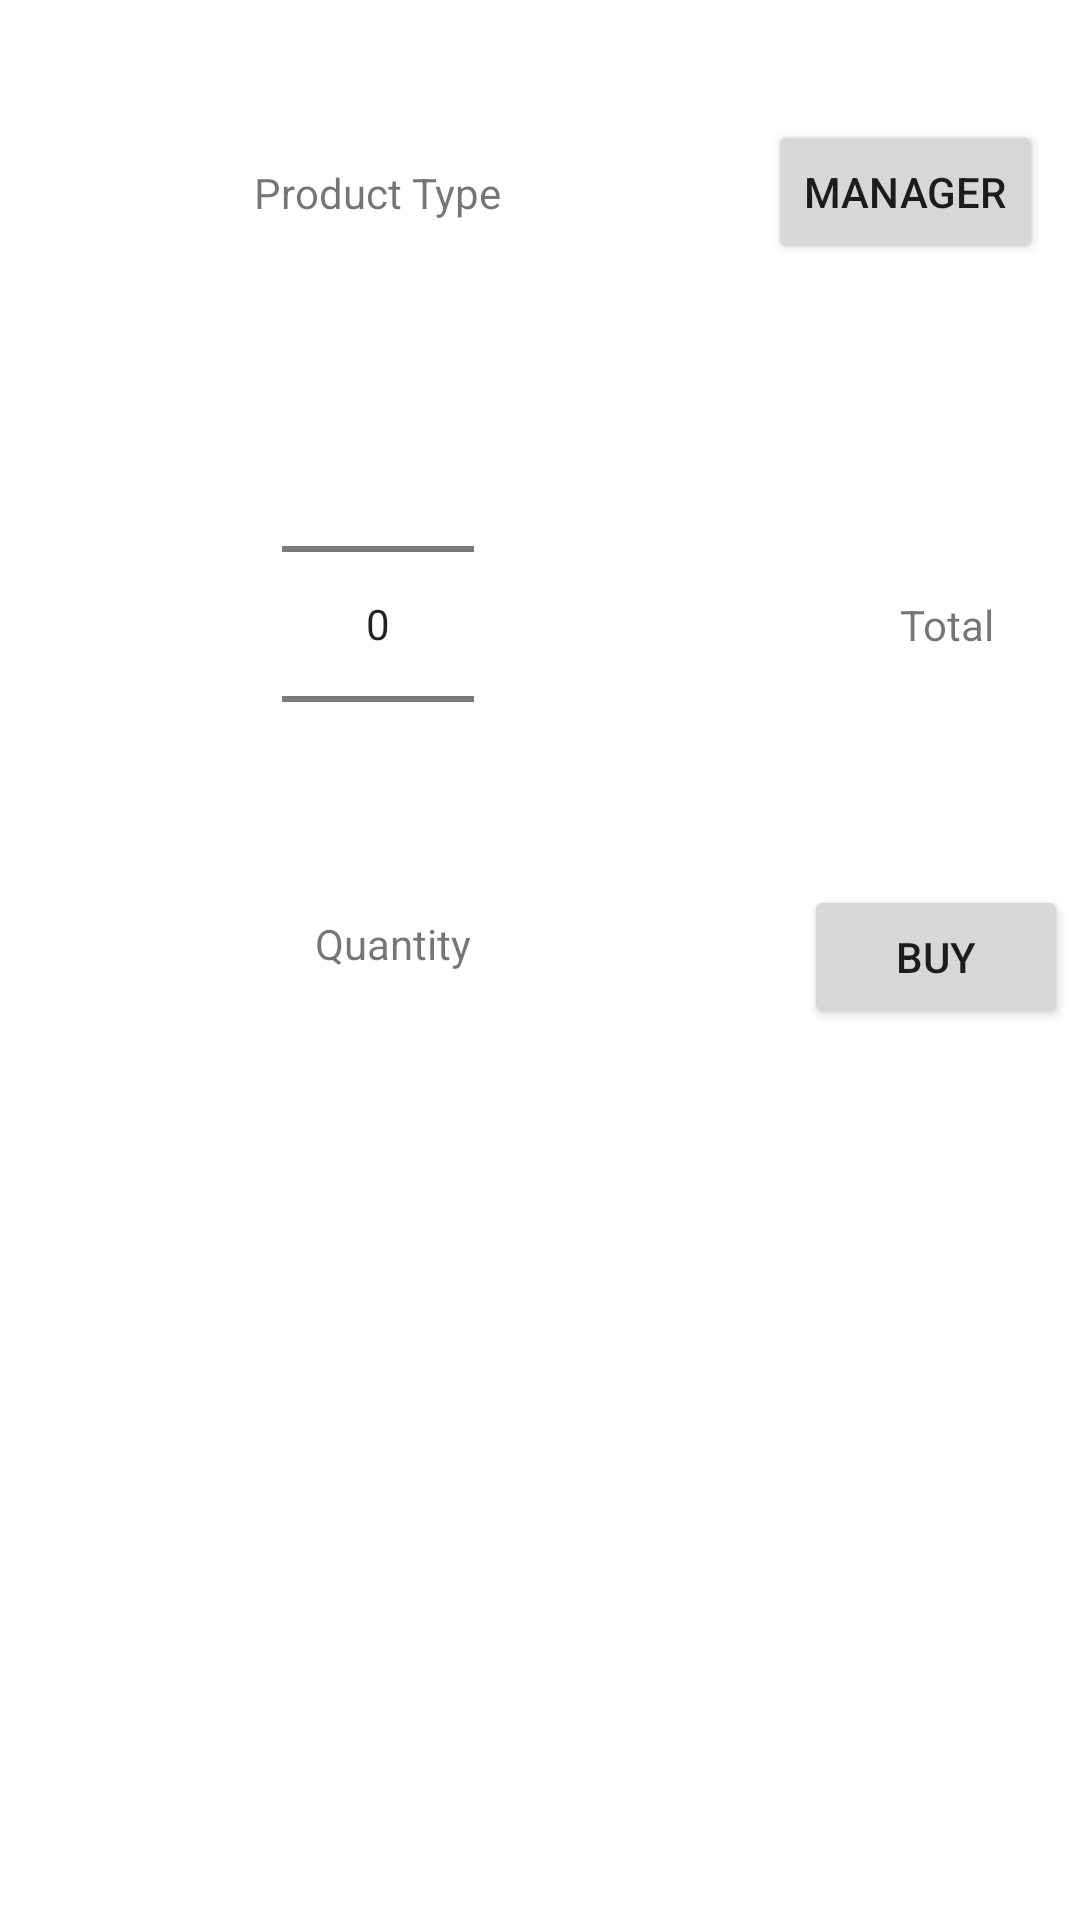

The Android layout XML behind this screen, and the referenced resources:
<!-- AndroidManifest.xml: application theme Theme.CashRegisterApplication -->
<!-- res/layout/activity_main.xml -->
<?xml version="1.0" encoding="utf-8"?>
<androidx.constraintlayout.widget.ConstraintLayout
    xmlns:android="http://schemas.android.com/apk/res/android"
    xmlns:app="http://schemas.android.com/apk/res-auto"
    xmlns:tools="http://schemas.android.com/tools"
    android:layout_width="match_parent"
    android:layout_height="match_parent"
    tools:context=".MainActivity">

    <TextView
        android:id="@+id/productType"
        android:layout_width="wrap_content"
        android:layout_height="wrap_content"
        android:text="Product Type"
        android:layout_gravity="center"
        app:layout_constraintBottom_toTopOf="@+id/guideline_middle1"
        app:layout_constraintEnd_toStartOf="@+id/guideline3"
        app:layout_constraintStart_toStartOf="parent"
        app:layout_constraintTop_toTopOf="parent"/>

    <Button
        android:id="@+id/managerButton"
        android:layout_width="wrap_content"
        android:layout_height="wrap_content"
        android:layout_gravity="center"
        android:layout_marginStart="4dp"
        android:text="Manager"
        app:layout_constraintBottom_toTopOf="@+id/guideline_middle1"
        app:layout_constraintStart_toStartOf="@+id/guideline3"
        app:layout_constraintTop_toTopOf="parent"
        app:layout_constraintVertical_bias="0.5" />

    <NumberPicker
        android:id="@+id/quantityPicker"
        android:layout_width="wrap_content"
        android:layout_height="wrap_content"
        android:layout_gravity="center"
        app:layout_constraintBottom_toTopOf="@+id/guideline_middle2"
        app:layout_constraintEnd_toStartOf="@+id/guideline3"
        app:layout_constraintTop_toTopOf="@+id/guideline_middle1"
        app:layout_constraintStart_toStartOf="parent" />


    <TextView
        android:id="@+id/totalAmount"
        android:layout_width="wrap_content"
        android:layout_height="wrap_content"
        android:layout_gravity="center"
        android:layout_marginStart="48dp"
        android:text="Total"
        app:layout_constraintBottom_toTopOf="@+id/guideline_middle2"
        app:layout_constraintStart_toStartOf="@+id/guideline3"
        app:layout_constraintTop_toTopOf="@+id/guideline_middle1" />

    <TextView
        android:id="@+id/quantity"
        android:layout_width="wrap_content"
        android:layout_height="wrap_content"
        android:layout_gravity="center"
        android:layout_marginBottom="28dp"
        android:text="Quantity"
        app:layout_constraintBottom_toTopOf="@+id/guideline_middle3"
        app:layout_constraintEnd_toStartOf="@+id/guideline3"
        app:layout_constraintHorizontal_bias="0.525"
        app:layout_constraintStart_toStartOf="parent" />

    <Button
        android:id="@+id/buttonBuy"
        android:layout_width="wrap_content"
        android:layout_height="wrap_content"
        android:layout_marginStart="16dp"
        android:text="Buy"
        app:layout_constraintBottom_toTopOf="@+id/guideline_middle3"
        app:layout_constraintStart_toStartOf="@+id/guideline3"
        app:layout_constraintTop_toTopOf="@+id/guideline_middle2"
        app:layout_constraintVertical_bias="0.44" />

    <ListView
        android:id="@+id/productsList"
        android:layout_width="wrap_content"
        android:layout_height="wrap_content"
        android:layout_gravity="center"
        app:layout_constraintStart_toStartOf="parent"
        app:layout_constraintBottom_toTopOf="@+id/guideline_middle4"
        app:layout_constraintTop_toTopOf="@+id/guideline_middle3"
        app:layout_constraintVertical_bias="0.1"/>

    <androidx.constraintlayout.widget.Guideline
        android:id="@+id/guideline_middle1"
        android:layout_width="wrap_content"
        android:layout_height="wrap_content"
        android:orientation="horizontal"
        app:layout_constraintGuide_percent="0.2" />

    <androidx.constraintlayout.widget.Guideline
        android:id="@+id/guideline_middle2"
        android:layout_width="wrap_content"
        android:layout_height="wrap_content"
        android:orientation="horizontal"
        app:layout_constraintGuide_percent="0.45" />

    <androidx.constraintlayout.widget.Guideline
        android:id="@+id/guideline_middle3"
        android:layout_width="wrap_content"
        android:layout_height="wrap_content"
        android:orientation="horizontal"
        app:layout_constraintGuide_percent="0.55" />

    <androidx.constraintlayout.widget.Guideline
        android:id="@+id/guideline_middle4"
        android:layout_width="wrap_content"
        android:layout_height="wrap_content"
        android:orientation="horizontal"
        app:layout_constraintGuide_percent="1" />

    <androidx.constraintlayout.widget.Guideline
        android:id="@+id/guideline3"
        android:layout_width="wrap_content"
        android:layout_height="wrap_content"
        android:orientation="vertical"
        app:layout_constraintGuide_percent="0.7" />
</androidx.constraintlayout.widget.ConstraintLayout>
<!-- resources referenced by this layout -->
<resources>
  <style name="Theme.CashRegisterApplication" parent="Theme.MaterialComponents.DayNight.DarkActionBar">
          
          <item name="colorPrimary">@color/purple_500</item>
          <item name="colorPrimaryVariant">@color/purple_700</item>
          <item name="colorOnPrimary">@color/white</item>
          
          <item name="colorSecondary">@color/teal_200</item>
          <item name="colorSecondaryVariant">@color/teal_700</item>
          <item name="colorOnSecondary">@color/black</item>
          
          <item name="android:statusBarColor" tools:targetApi="l">?attr/colorPrimaryVariant</item>
          
      </style>
  <!-- not gathered from this repository: default colours our renderer supplied (Android Studio template values) -->
  <color name="purple_500">#FF6200EE</color>
  <color name="purple_700">#FF3700B3</color>
  <color name="teal_200">#FF03DAC5</color>
  <color name="teal_700">#FF018786</color>
  <color name="black">#FF000000</color>
  <color name="white">#FFFFFFFF</color>
</resources>
